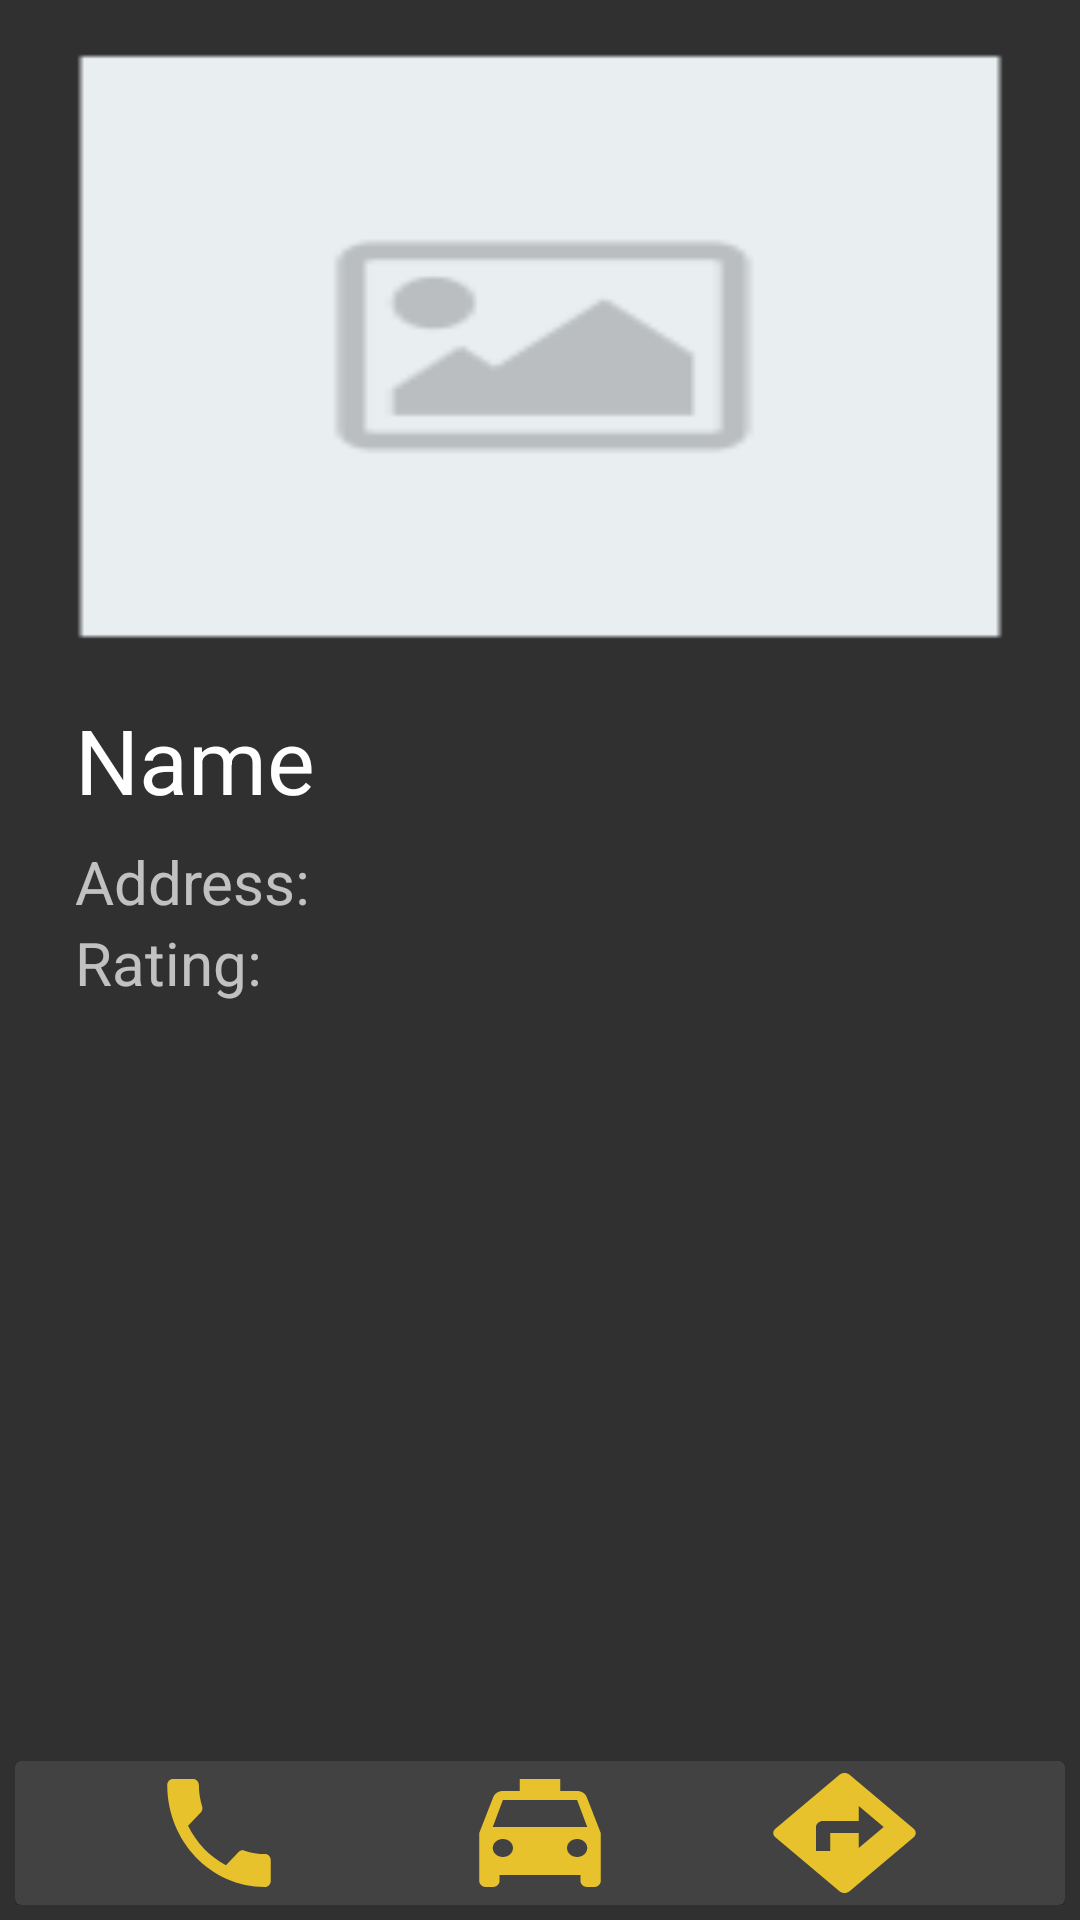

Write the Android layout XML for this screen, with the resource values it uses.
<!-- AndroidManifest.xml: application theme AppTheme -->
<!-- res/layout/activity_detail_place.xml -->
<?xml version="1.0" encoding="utf-8"?>
<RelativeLayout xmlns:android="http://schemas.android.com/apk/res/android"
    xmlns:app="http://schemas.android.com/apk/res-auto"
    xmlns:tools="http://schemas.android.com/tools"
    android:layout_width="match_parent"
    android:layout_height="match_parent"
    tools:context=".detail_place"
    android:padding="5dp">


    <ImageView
        android:id="@+id/image_view"
        android:layout_width="match_parent"
        android:layout_height="221dp"
        android:layout_alignParentStart="true"
        android:layout_alignParentTop="true"
        android:layout_gravity="center"
        android:scaleType="fitXY"
        android:src="@mipmap/ic_default" />

    <TextView
        android:id="@+id/placename"
        android:layout_width="wrap_content"
        android:layout_height="wrap_content"
        android:layout_marginLeft="20dp"
        android:layout_below="@id/image_view"
        android:layout_centerVertical="true"
        android:layout_marginTop="7dp"
        android:text="Name"
        android:textColor="@android:color/white"
        android:textSize="30sp" />

    <TextView
        android:id="@+id/placeadd"
        android:layout_width="316dp"
        android:layout_height="wrap_content"
        android:layout_marginTop="7dp"
        android:layout_below="@id/placename"
        android:layout_marginLeft="20dp"
        android:text="Address: "
        android:textSize="20sp" />

    <TextView
        android:id="@+id/status"
        android:layout_width="wrap_content"
        android:layout_height="wrap_content"
        android:layout_below="@id/placeadd"
        android:layout_marginLeft="20dp"
        android:text="Rating: "
        android:textSize="20sp"
        />

    <TextView
        android:id="@+id/ratingdetail"
        android:layout_width="55dp"
        android:layout_height="29dp"
        android:layout_alignBottom="@+id/status"

        android:layout_toEndOf="@+id/status"
        android:textSize="20sp"
        android:text=""
        android:textColor="@android:color/holo_orange_light" />


    <android.support.v7.widget.CardView
        android:layout_width="match_parent"
        android:layout_height="wrap_content"
        android:layout_alignParentBottom="true"
        android:layout_alignParentStart="true">

        <RelativeLayout
            android:layout_width="match_parent"
            android:layout_height="wrap_content">

            <Button
                android:id="@+id/gotomap"
                android:layout_width="57dp"
                android:layout_height="wrap_content"
                android:layout_alignParentEnd="true"
                android:layout_alignParentTop="true"
                android:layout_marginEnd="45dp"
                android:background="@drawable/ic_directions_black_24dp"
                android:textColor="@android:color/holo_orange_light" />


            <Button
                android:id="@+id/gotouber"
                android:layout_width="54dp"
                android:layout_height="wrap_content"
                android:layout_alignParentTop="true"
                android:layout_centerHorizontal="true"
                android:background="@drawable/ic_directions_car_black_24dp"
                android:textColor="@android:color/holo_orange_light" />

            <Button
                android:id="@+id/call"
                android:layout_width="46dp"
                android:layout_height="wrap_content"
                android:layout_alignParentStart="true"
                android:layout_alignParentTop="true"
                android:layout_marginStart="45dp"
                android:background="@drawable/ic_call_black_24dp"
                android:textColor="@android:color/holo_orange_light" />
        </RelativeLayout>
    </android.support.v7.widget.CardView>

</RelativeLayout>
<!-- resources referenced by this layout -->
<resources>
  <!-- drawable ic_call_black_24dp (drawable) -->
  <vector android:height="24dp" android:tint="#E8C22C"
      android:viewportHeight="24.0" android:viewportWidth="24.0"
      android:width="24dp" xmlns:android="http://schemas.android.com/apk/res/android">
      <path android:fillColor="#FF000000" android:pathData="M6.62,10.79c1.44,2.83 3.76,5.14 6.59,6.59l2.2,-2.2c0.27,-0.27 0.67,-0.36 1.02,-0.24 1.12,0.37 2.33,0.57 3.57,0.57 0.55,0 1,0.45 1,1V20c0,0.55 -0.45,1 -1,1 -9.39,0 -17,-7.61 -17,-17 0,-0.55 0.45,-1 1,-1h3.5c0.55,0 1,0.45 1,1 0,1.25 0.2,2.45 0.57,3.57 0.11,0.35 0.03,0.74 -0.25,1.02l-2.2,2.2z"/>
  </vector>
  <!-- drawable ic_directions_black_24dp (drawable) -->
  <vector android:height="24dp" android:tint="#E8C22C"
      android:viewportHeight="24.0" android:viewportWidth="24.0"
      android:width="24dp" xmlns:android="http://schemas.android.com/apk/res/android">
      <path android:fillColor="#FF000000" android:pathData="M21.71,11.29l-9,-9c-0.39,-0.39 -1.02,-0.39 -1.41,0l-9,9c-0.39,0.39 -0.39,1.02 0,1.41l9,9c0.39,0.39 1.02,0.39 1.41,0l9,-9c0.39,-0.38 0.39,-1.01 0,-1.41zM14,14.5V12h-4v3H8v-4c0,-0.55 0.45,-1 1,-1h5V7.5l3.5,3.5 -3.5,3.5z"/>
  </vector>
  <!-- drawable ic_directions_car_black_24dp (drawable) -->
  <vector android:height="24dp" android:tint="#E8C22C"
      android:viewportHeight="24.0" android:viewportWidth="24.0"
      android:width="24dp" xmlns:android="http://schemas.android.com/apk/res/android">
      <path android:fillColor="#FF000000" android:pathData="M18.92,6.01C18.72,5.42 18.16,5 17.5,5L15,5L15,3L9,3v2L6.5,5c-0.66,0 -1.21,0.42 -1.42,1.01L3,12v8c0,0.55 0.45,1 1,1h1c0.55,0 1,-0.45 1,-1v-1h12v1c0,0.55 0.45,1 1,1h1c0.55,0 1,-0.45 1,-1v-8l-2.08,-5.99zM6.5,16c-0.83,0 -1.5,-0.67 -1.5,-1.5S5.67,13 6.5,13s1.5,0.67 1.5,1.5S7.33,16 6.5,16zM17.5,16c-0.83,0 -1.5,-0.67 -1.5,-1.5s0.67,-1.5 1.5,-1.5 1.5,0.67 1.5,1.5 -0.67,1.5 -1.5,1.5zM5,11l1.5,-4.5h11L19,11L5,11z"/>
  </vector>
  <!-- mipmap ic_default: png bitmap (mipmap-hdpi, 514 bytes) -->
  <style name="AppTheme" parent="Theme.AppCompat">
          
          <item name="colorPrimary">@color/colorPrimary</item>
          <item name="colorPrimaryDark">@color/colorPrimaryDark</item>
          <item name="colorAccent">@android:color/holo_orange_light</item>
      </style>
  <color name="colorPrimary">#212121</color>
  <color name="colorPrimaryDark">#000000</color>
</resources>
